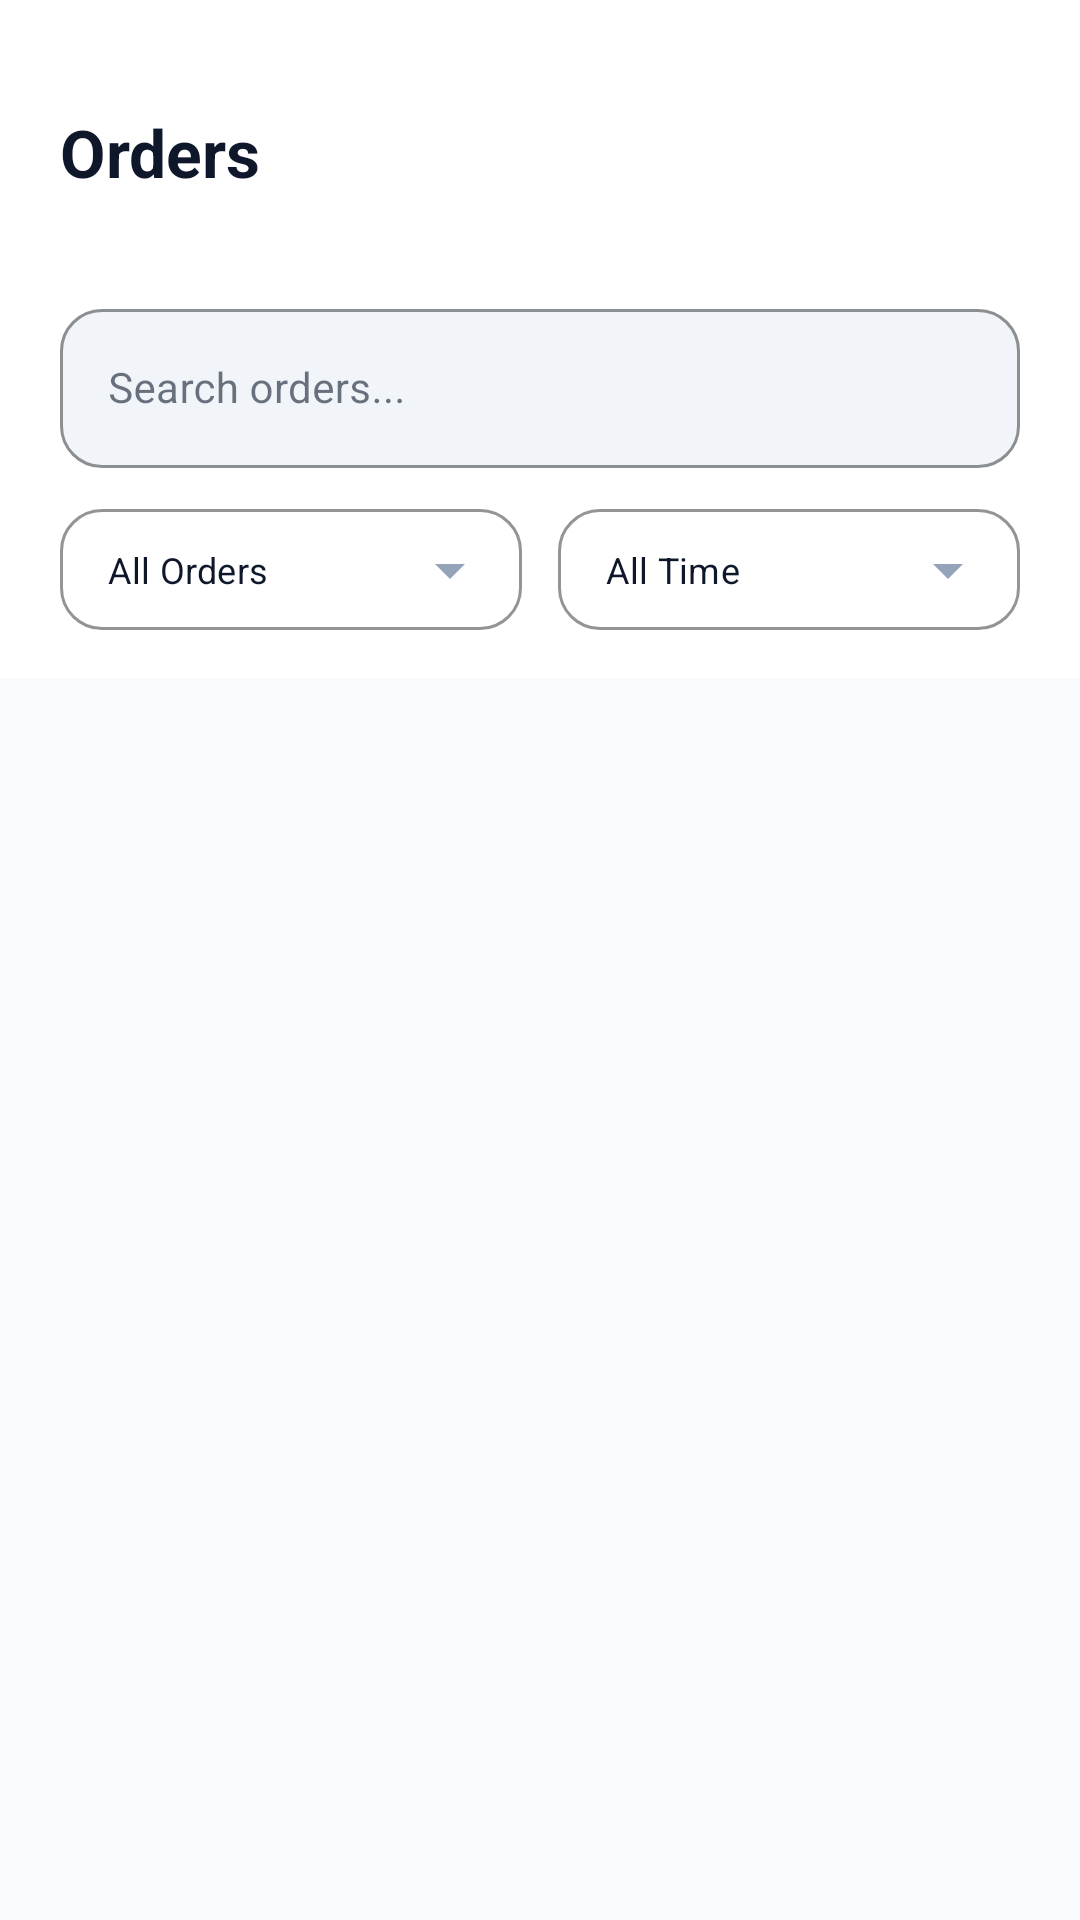

Android layout source for this screen:
<!-- AndroidManifest.xml: application theme Theme.SmartSelect -->
<!-- res/layout/fragment_admin_orders.xml -->
<?xml version="1.0" encoding="utf-8"?>
<androidx.coordinatorlayout.widget.CoordinatorLayout
    xmlns:android="http://schemas.android.com/apk/res/android"
    xmlns:app="http://schemas.android.com/apk/res-auto"
    android:layout_width="match_parent"
    android:layout_height="match_parent"
    android:background="@color/background">

    <com.google.android.material.appbar.AppBarLayout
        android:layout_width="match_parent"
        android:layout_height="wrap_content"
        style="@style/SmartSelect.AppBarLayout"
        app:elevation="0dp">

        <LinearLayout
            android:layout_width="match_parent"
            android:layout_height="wrap_content"
            android:orientation="vertical"
            android:paddingStart="20dp"
            android:paddingEnd="20dp"
            android:paddingTop="36dp"
            android:paddingBottom="12dp">

            <TextView
                android:layout_width="wrap_content"
                android:layout_height="wrap_content"
                android:text="Orders"
                android:textSize="22sp"
                android:textStyle="bold"
                android:textColor="?attr/colorOnSurface" />

            <LinearLayout
                android:layout_width="match_parent"
                android:layout_height="wrap_content"
                android:orientation="horizontal"
                android:layout_marginTop="4dp">

                <TextView
                    android:id="@+id/tv_order_count"
                    android:layout_width="0dp"
                    android:layout_height="wrap_content"
                    android:layout_weight="1"
                    android:textSize="12sp"
                    android:textColor="@color/text_secondary" />

                <TextView
                    android:id="@+id/tv_pending_count"
                    android:layout_width="wrap_content"
                    android:layout_height="wrap_content"
                    android:textSize="12sp"
                    android:textColor="@color/warning" />
            </LinearLayout>

            
            <com.google.android.material.textfield.TextInputLayout
                android:layout_width="match_parent"
                android:layout_height="wrap_content"
                android:layout_marginTop="12dp"
                android:hint="Search orders..."
                style="@style/Widget.MaterialComponents.TextInputLayout.OutlinedBox"
                app:boxCornerRadiusBottomEnd="14dp"
                app:boxCornerRadiusBottomStart="14dp"
                app:boxCornerRadiusTopEnd="14dp"
                app:boxCornerRadiusTopStart="14dp"
                app:boxStrokeColor="@color/divider"
                app:boxBackgroundColor="@color/surface_variant"
                app:hintTextColor="@color/text_tertiary"
                app:startIconDrawable="@drawable/ic_search"
                app:startIconTint="@color/text_tertiary">

                <com.google.android.material.textfield.TextInputEditText
                    android:id="@+id/et_search"
                    android:layout_width="match_parent"
                    android:layout_height="wrap_content"
                    android:inputType="text"
                    android:textColor="?attr/colorOnSurface"
                    android:textColorHint="@color/text_tertiary"
                    android:textSize="14sp" />
            </com.google.android.material.textfield.TextInputLayout>

            
            <LinearLayout
                android:layout_width="match_parent"
                android:layout_height="wrap_content"
                android:orientation="horizontal"
                android:layout_marginTop="10dp"
                android:baselineAligned="false">

                
                <com.google.android.material.textfield.TextInputLayout
                    android:layout_width="0dp"
                    android:layout_height="wrap_content"
                    android:layout_weight="1"
                    android:layout_marginEnd="6dp"
                    style="@style/Widget.MaterialComponents.TextInputLayout.OutlinedBox.ExposedDropdownMenu"
                    app:boxCornerRadiusBottomEnd="14dp"
                    app:boxCornerRadiusBottomStart="14dp"
                    app:boxCornerRadiusTopEnd="14dp"
                    app:boxCornerRadiusTopStart="14dp"
                    app:boxStrokeColor="@color/divider"
                    app:boxBackgroundColor="@color/surface"
                    app:hintEnabled="false"
                    app:endIconTint="@color/text_tertiary">

                    <AutoCompleteTextView
                        android:id="@+id/actv_status_filter"
                        android:layout_width="match_parent"
                        android:layout_height="wrap_content"
                        android:inputType="none"
                        android:text="All Orders"
                        android:textColor="?attr/colorOnSurface"
                        android:textSize="12sp"
                        android:paddingTop="12dp"
                        android:paddingBottom="12dp" />
                </com.google.android.material.textfield.TextInputLayout>

                
                <com.google.android.material.textfield.TextInputLayout
                    android:layout_width="0dp"
                    android:layout_height="wrap_content"
                    android:layout_weight="1"
                    android:layout_marginStart="6dp"
                    style="@style/Widget.MaterialComponents.TextInputLayout.OutlinedBox.ExposedDropdownMenu"
                    app:boxCornerRadiusBottomEnd="14dp"
                    app:boxCornerRadiusBottomStart="14dp"
                    app:boxCornerRadiusTopEnd="14dp"
                    app:boxCornerRadiusTopStart="14dp"
                    app:boxStrokeColor="@color/divider"
                    app:boxBackgroundColor="@color/surface"
                    app:hintEnabled="false"
                    app:endIconTint="@color/text_tertiary">

                    <AutoCompleteTextView
                        android:id="@+id/actv_date_filter"
                        android:layout_width="match_parent"
                        android:layout_height="wrap_content"
                        android:inputType="none"
                        android:text="All Time"
                        android:textColor="?attr/colorOnSurface"
                        android:textSize="12sp"
                        android:paddingTop="12dp"
                        android:paddingBottom="12dp" />
                </com.google.android.material.textfield.TextInputLayout>
            </LinearLayout>
        </LinearLayout>
    </com.google.android.material.appbar.AppBarLayout>

    <androidx.recyclerview.widget.RecyclerView
        android:id="@+id/rv_orders"
        android:layout_width="match_parent"
        android:layout_height="match_parent"
        android:padding="12dp"
        android:clipToPadding="false"
        android:paddingBottom="80dp"
        app:layout_behavior="@string/appbar_scrolling_view_behavior" />

    
    <com.google.android.material.card.MaterialCardView
        android:id="@+id/layout_selection_bar"
        android:layout_width="match_parent"
        android:layout_height="wrap_content"
        android:layout_gravity="bottom"
        android:layout_margin="12dp"
        app:cardCornerRadius="16dp"
        app:cardElevation="8dp"
        app:cardBackgroundColor="?attr/colorSurface"
        android:visibility="gone">

        <LinearLayout
            android:layout_width="match_parent"
            android:layout_height="52dp"
            android:orientation="horizontal"
            android:gravity="center_vertical"
            android:paddingStart="16dp"
            android:paddingEnd="8dp">

            <CheckBox
                android:id="@+id/cb_select_all"
                android:layout_width="wrap_content"
                android:layout_height="wrap_content"
                android:text="All"
                android:textColor="?attr/colorOnSurface"
                android:textSize="13sp"
                android:buttonTint="@color/accent" />

            <View
                android:layout_width="0dp"
                android:layout_height="0dp"
                android:layout_weight="1" />

            <com.google.android.material.button.MaterialButton
                android:id="@+id/btn_delete_selected"
                android:layout_width="wrap_content"
                android:layout_height="36dp"
                android:text="Del (0)"
                android:textSize="11sp"
                app:backgroundTint="@color/error"
                app:cornerRadius="10dp"
                android:minWidth="0dp"
                android:paddingStart="14dp"
                android:paddingEnd="14dp" />

            <com.google.android.material.button.MaterialButton
                android:id="@+id/btn_cancel_selection"
                android:layout_width="wrap_content"
                android:layout_height="36dp"
                android:text="✕"
                android:textSize="14sp"
                android:layout_marginStart="4dp"
                style="@style/Widget.MaterialComponents.Button.TextButton"
                android:textColor="@color/text_tertiary"
                android:minWidth="0dp"
                android:paddingStart="8dp"
                android:paddingEnd="8dp" />
        </LinearLayout>
    </com.google.android.material.card.MaterialCardView>

</androidx.coordinatorlayout.widget.CoordinatorLayout>
<!-- resources referenced by this layout -->
<resources>
  <color name="accent">#4F46E5</color>
  <color name="background">#F8FAFC</color>
  <color name="divider">#E2E8F0</color>
  <color name="error">#DC2626</color>
  <color name="surface">#FFFFFF</color>
  <color name="surface_variant">#F1F5F9</color>
  <color name="text_secondary">#475569</color>
  <color name="text_tertiary">#94A3B8</color>
  <color name="warning">#D97706</color>
  <style name="SmartSelect.AppBarLayout" parent="Widget.MaterialComponents.AppBarLayout.Primary">
          <item name="android:background">?attr/colorSurface</item>
          <item name="android:theme">@style/ThemeOverlay.MaterialComponents.Toolbar.Surface</item>
      </style>
  <style name="Theme.SmartSelect" parent="Theme.MaterialComponents.DayNight.NoActionBar">
          <item name="colorPrimary">@color/primary</item>
          <item name="colorPrimaryVariant">@color/primary_dark</item>
          <item name="colorOnPrimary">@color/text_on_primary</item>
          <item name="colorSecondary">@color/accent</item>
          <item name="colorSecondaryVariant">@color/accent_dark</item>
          <item name="colorOnSecondary">@color/text_on_accent</item>
          <item name="android:colorBackground">@color/background</item>
          <item name="colorSurface">@color/surface</item>
          <item name="colorOnSurface">@color/text_primary</item>
          <item name="colorError">@color/error</item>
          <item name="android:statusBarColor">?attr/colorSurface</item>
          <item name="android:navigationBarColor">@color/surface</item>
          <item name="shapeAppearanceMediumComponent">@style/ShapeAppearance.SmartSelect.Medium</item>
          <item name="shapeAppearanceLargeComponent">@style/ShapeAppearance.SmartSelect.Large</item>
  
          
          <item name="android:windowBackground">@color/background</item>
      </style>
  <color name="primary">#0B1120</color>
  <color name="primary_dark">#060913</color>
  <color name="text_on_primary">#FFFFFF</color>
  <color name="accent_dark">#3730A3</color>
  <color name="text_on_accent">#FFFFFF</color>
  <color name="text_primary">#0F172A</color>
  <style name="ShapeAppearance.SmartSelect.Medium" parent="ShapeAppearance.MaterialComponents.MediumComponent">
          <item name="cornerFamily">rounded</item>
          <item name="cornerSize">14dp</item>
      </style>
  <style name="ShapeAppearance.SmartSelect.Large" parent="ShapeAppearance.MaterialComponents.LargeComponent">
          <item name="cornerFamily">rounded</item>
          <item name="cornerSize">20dp</item>
      </style>
</resources>
